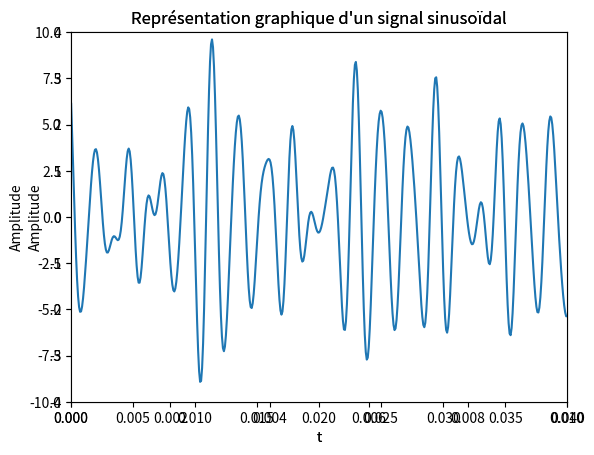

The matplotlib source for this figure:
from matplotlib import pyplot
%matplotlib inline
from math import *

f1=440 #fréquence du signal en Hz. Modifiable
A1=4 #amplitude. Modifiable

f2=512 #fréquence du signal en Hz. Modifiable
A2=3 #amplitude. Modifiable

f3=602 #fréquence du signal en Hz. Modifiable
A3=2 #amplitude. Modifiable

f4=770#fréquence du signal en Hz. Modifiable
A4=1 #amplitude. Modifiable

tmax=0.01 #durée du signal en seconde (sur l'axe des abscisses). Modifiable

A=max([A1,A2,A3,A4])
repere = pyplot.axes(xlim=(0, tmax), ylim=(-A,A))
repere.set_xlabel('t')
repere.set_ylabel('Amplitude')
repere.set_title("Représentation graphique d'un signal sinusoïdal")
n=500 #nombre d'intervalles (n+1 points). Modifiable (augmenter si la courbe n'est pas assez 'lisse')

t=[k*tmax/n for k in range(n+1)] #liste des n+1 valeurs de t [0,n] (axe des abscisses)

def s1(t):
    return A1*cos(2*pi*f1*t)

def s2(t):
    return A2*cos(2*pi*f2*t+0.8)

def s3(t):
    return A3*cos(2*pi*f3*t+1.3)

def s4(t):
    return A4*cos(2*pi*f4*t+2.1)


repere.plot(t,[s1(t) for t in t])
repere.plot(t,[s2(t) for t in t])
repere.plot(t,[s3(t) for t in t])
repere.plot(t,[s4(t) for t in t])



tmax=0.04
AA=A1+A2+A3+A4
repere = pyplot.axes(xlim=(0, tmax), ylim=(-AA,AA))
repere.set_xlabel('t')
repere.set_ylabel('Amplitude')
repere.set_title("Représentation graphique d'un signal sinusoïdal")
n=500 #nombre d'intervalles (n+1 points). Modifiable (augmenter si la courbe n'est pas assez 'lisse')

t=[k*tmax/n for k in range(n+1)] #liste des n+1 valeurs de t [0,n] (axe des abscisses)
def S(t):
    return s1(t)+s2(t)+s3(t)+s4(t)

repere.plot(t,[S(t) for t in t])

